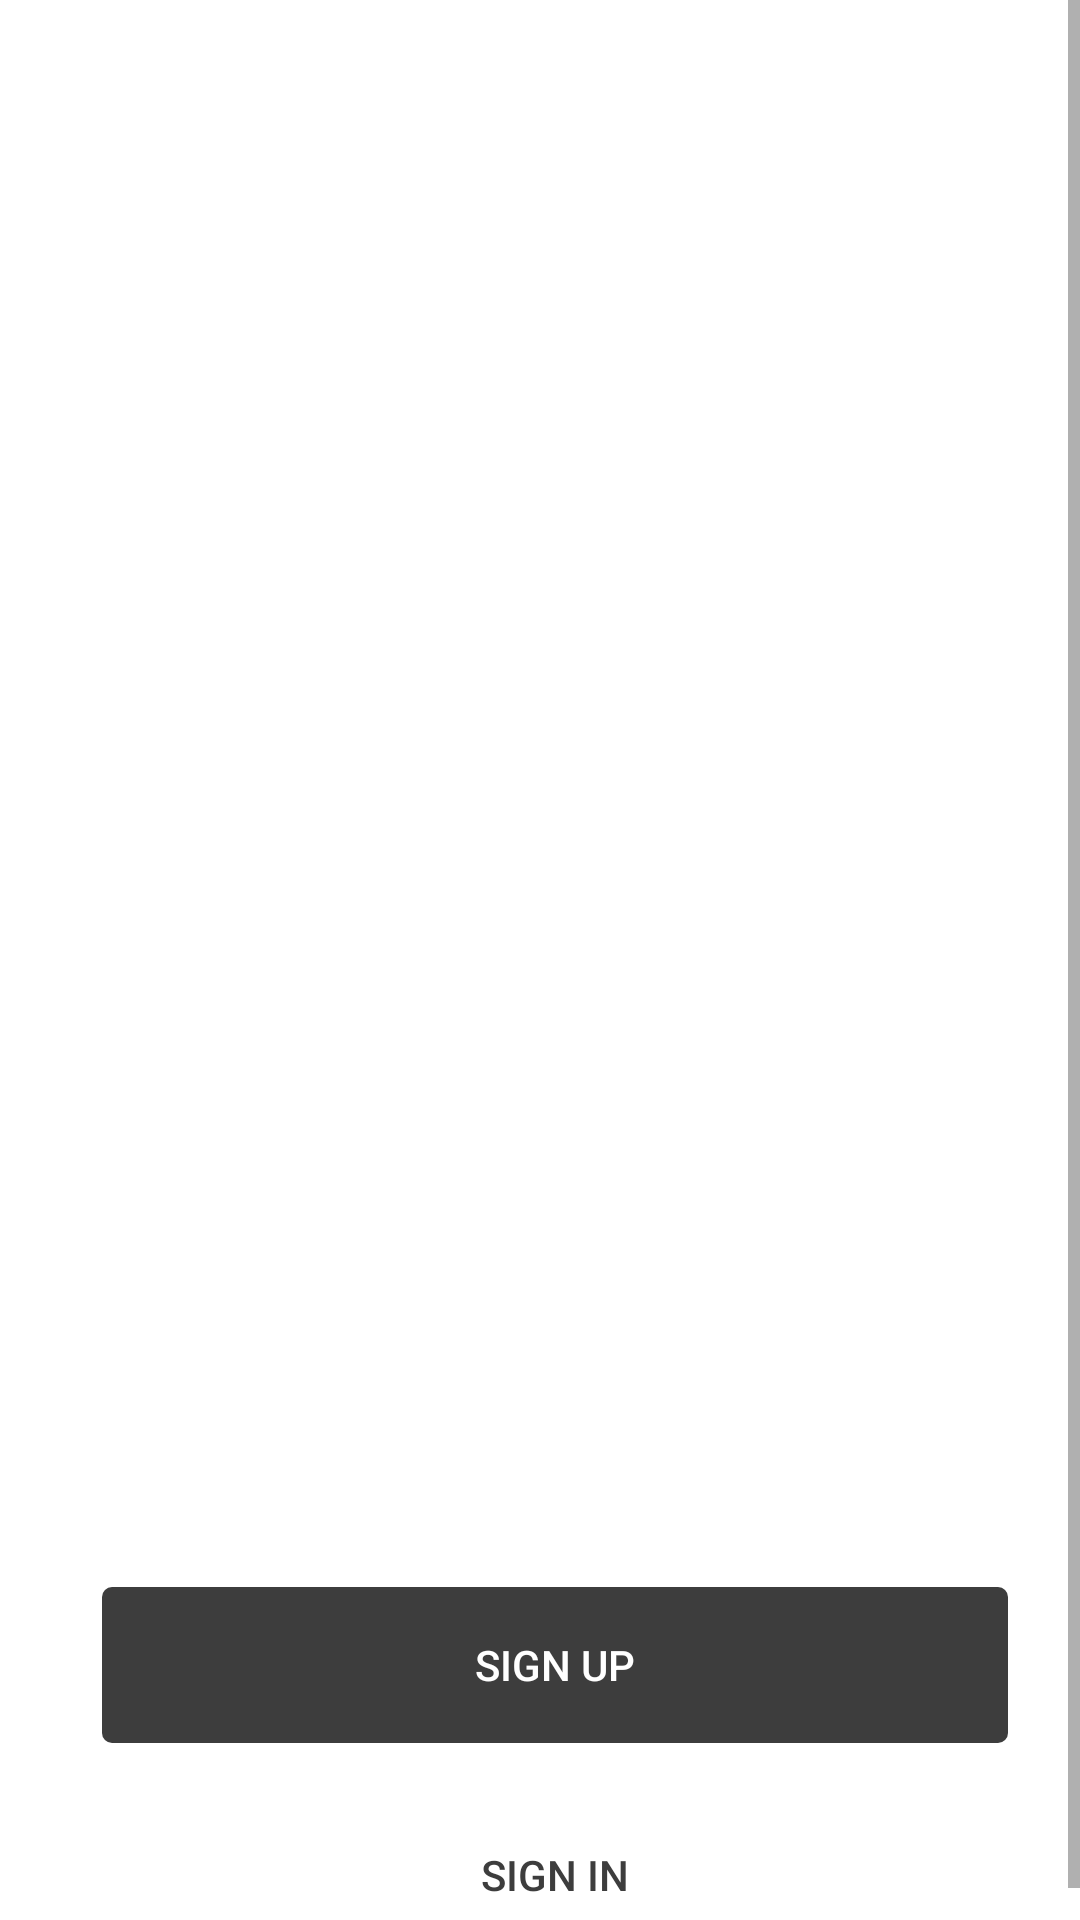

This screen was rendered from an Android layout file. Write that file and the resources it references.
<!-- AndroidManifest.xml: application theme AppTheme -->
<!-- res/layout/activity_get_started.xml -->
<?xml version="1.0" encoding="utf-8"?>

<ScrollView
    xmlns:android="http://schemas.android.com/apk/res/android"
    xmlns:app="http://schemas.android.com/apk/res-auto"
    xmlns:tools="http://schemas.android.com/tools"
    android:layout_height="match_parent"
    android:layout_width="match_parent"
    >
<androidx.constraintlayout.widget.ConstraintLayout
    android:layout_width="match_parent"
    android:layout_height="match_parent"
    tools:context=".GetStarted"
    android:background="@color/white"
    >

    <ImageView
        android:id="@+id/view"
        android:layout_width="match_parent"
        android:layout_height="495dp"
        android:background="@drawable/bg_get_started"
        app:layout_constraintEnd_toEndOf="parent"
        app:layout_constraintStart_toStartOf="parent"
        app:layout_constraintTop_toTopOf="parent" />

    <ImageView
        android:id="@+id/imageView"
        android:layout_width="wrap_content"
        android:layout_height="wrap_content"
        android:layout_marginStart="34dp"
        android:layout_marginTop="34dp"
        android:src="@drawable/logo_vertical"
        app:layout_constraintStart_toStartOf="parent"
        app:layout_constraintTop_toTopOf="parent" />

    <Button
        android:id="@+id/button2"
        android:layout_width="match_parent"
        android:layout_height="52dp"
        android:layout_marginStart="34dp"
        android:layout_marginTop="34dp"
        android:layout_marginEnd="24dp"
        android:background="@drawable/bg_btn_primary"
        android:text="Sign Up"
        android:textColor="@color/white"
        app:layout_constraintEnd_toEndOf="parent"
        app:layout_constraintHorizontal_bias="0.49"
        app:layout_constraintStart_toStartOf="parent"
        app:layout_constraintTop_toBottomOf="@+id/view"
        android:stateListAnimator="@null"
        />

    <Button
        android:id="@+id/btn_sign_in"
        android:layout_width="match_parent"
        android:layout_height="52dp"
        android:layout_marginStart="34dp"
        android:layout_marginTop="18dp"
        android:layout_marginEnd="24dp"
        android:background="@drawable/bg_btn_secondary"
        android:text="Sign In"
        android:textColor="@color/colorPrimary"
        app:layout_constraintEnd_toEndOf="parent"
        app:layout_constraintHorizontal_bias="1.0"
        app:layout_constraintStart_toStartOf="parent"
        app:layout_constraintTop_toBottomOf="@+id/button2"
        android:stateListAnimator="@null"
        />

</androidx.constraintlayout.widget.ConstraintLayout>
</ScrollView>
<!-- resources referenced by this layout -->
<resources>
  <color name="colorPrimary">#3D3D3D</color>
  <color name="white">#FFFFFF</color>
  <!-- drawable bg_btn_primary (drawable) -->
  <?xml version="1.0" encoding="utf-8"?>
  
  <shape xmlns:android="http://schemas.android.com/apk/res/android">
      <solid
          android:color="@color/colorPrimary"
          />
      <corners
          android:radius="10px"
          />
  </shape>
  <!-- drawable bg_btn_secondary (drawable) -->
  <?xml version="1.0" encoding="utf-8"?>
  
  <shape xmlns:android="http://schemas.android.com/apk/res/android">
      <solid
          android:color="@color/white"
          />
      <corners
          android:radius="20dp"
          />
  </shape>
  <style name="AppTheme" parent="Theme.AppCompat.Light.NoActionBar">
          
          <item name="colorPrimary">@color/colorPrimary</item>
          <item name="colorPrimaryDark">@color/colorPrimaryDark</item>
          <item name="colorAccent">@color/colorAccent</item>
          <item name="android:statusBarColor">@color/colorPrimary</item>
      </style>
  <color name="colorPrimaryDark">#00574B</color>
  <color name="colorAccent">#B2B2B2</color>
</resources>
